2-way image classification set "dataset" from GitHub (Synizter/asagao-classification); label vocabulary: asagao morning glory flower, not asagao.

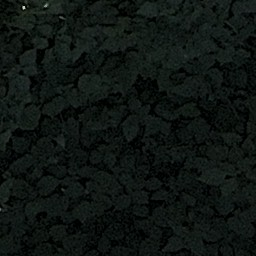
Label: asagao morning glory flower

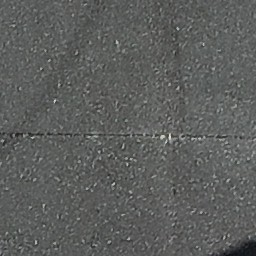
Label: not asagao

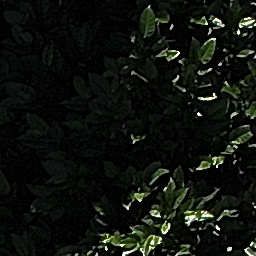
Label: not asagao

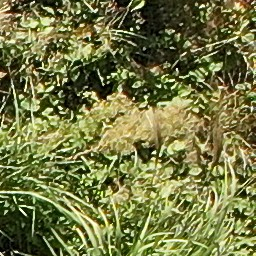
Label: not asagao

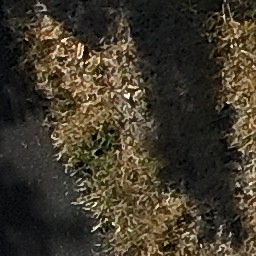
Label: not asagao

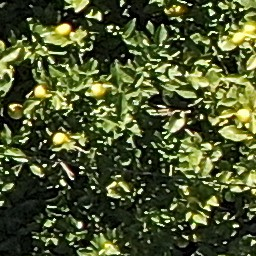
Label: asagao morning glory flower
